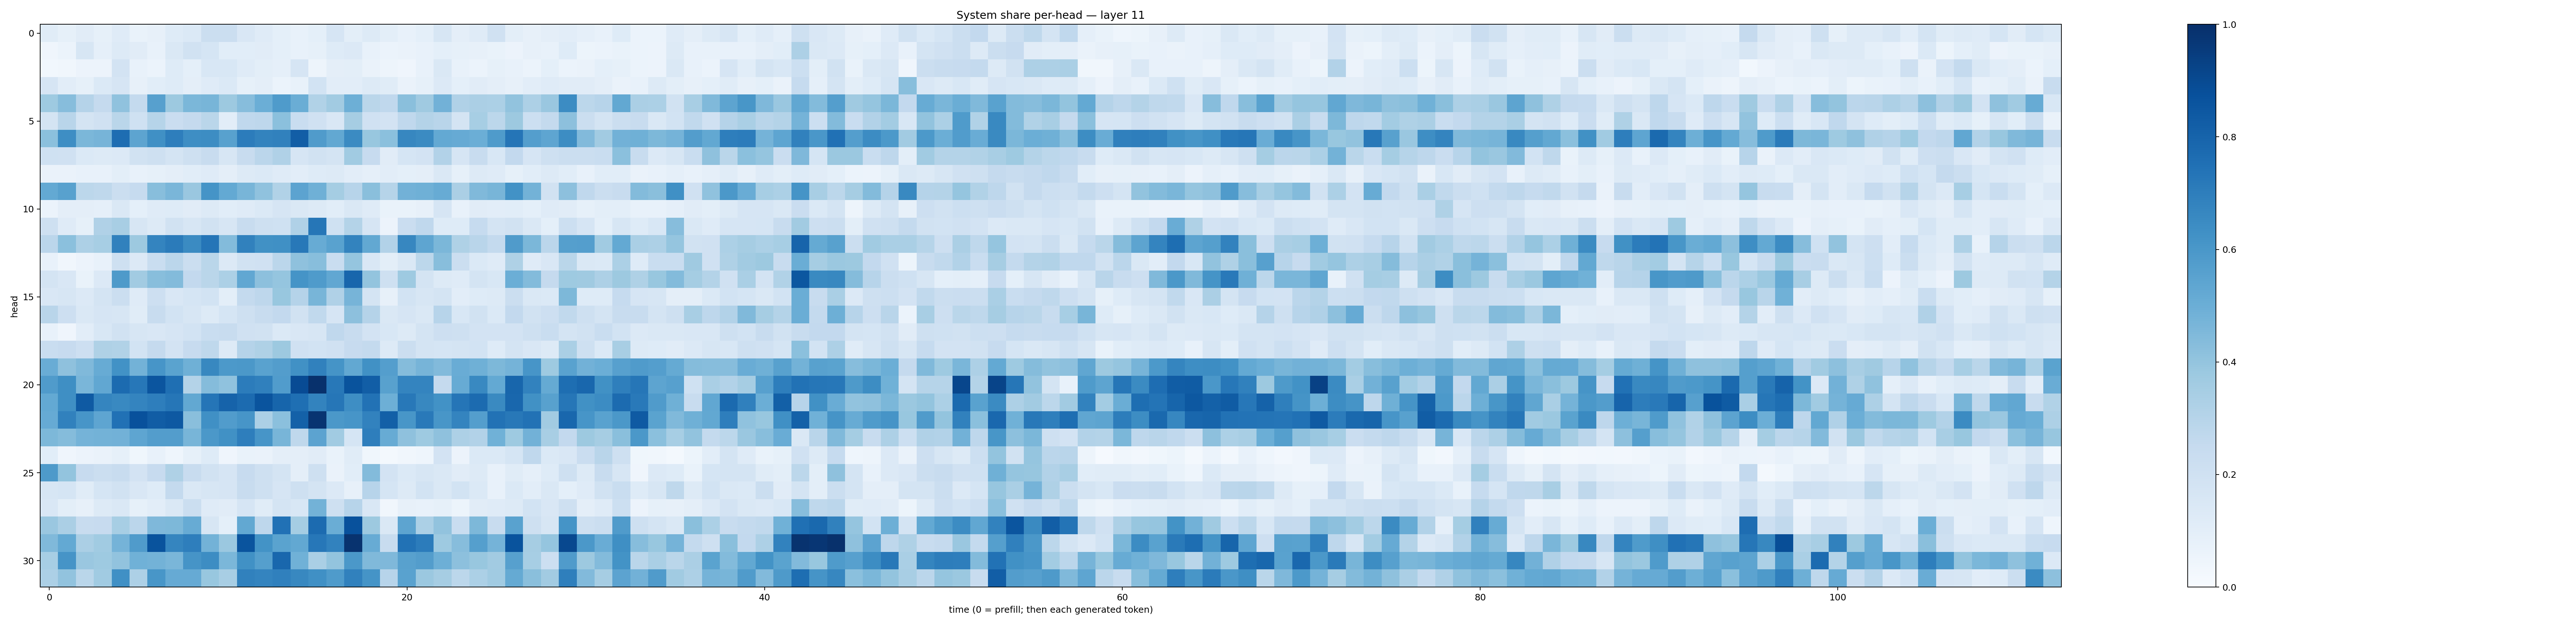

Values plotted in this chart, from the file beside it:
0.11632938, 0.08468246, 0.11200074, 0.08267995, 0.120405525, 0.06999005, 0.08150212, 0.121852584, 0.13815156, 0.22355041, 0.22263719, 0.14973345, 0.117864534, 0.09026054, 0.07493362, 0.09158376, 0.1661934, 0.09767735, 0.12680292, 0.09808558, 0.07456778, 0.09348244, 0.16290922, 0.094011374
0.03915, 0.06036, 0.1563, 0.08735, 0.1318, 0.1105, 0.07546, 0.142, 0.1945, 0.1683, 0.1079, 0.1056, 0.1128, 0.09075, 0.07721, 0.08346, 0.1241, 0.1347, 0.07414, 0.0601, 0.06569, 0.07522, 0.09281, 0.08532
0.02791, 0.03319, 0.05821, 0.0557, 0.1826, 0.07097, 0.06154, 0.1228, 0.09131, 0.1551, 0.1539, 0.1178, 0.1004, 0.08931, 0.1645, 0.05075, 0.09685, 0.1001, 0.06572, 0.04908, 0.04212, 0.07767, 0.1429, 0.0773
0.1649, 0.1046, 0.08556, 0.1378, 0.1655, 0.082, 0.1093, 0.123, 0.09679, 0.1205, 0.1375, 0.08387, 0.09513, 0.06165, 0.07264, 0.1856, 0.104, 0.1022, 0.125, 0.1139, 0.06483, 0.08566, 0.1337, 0.09106
0.3749, 0.433, 0.3033, 0.2502, 0.4091, 0.2561, 0.5605, 0.3784, 0.4574, 0.467, 0.377, 0.4316, 0.4976, 0.5847, 0.5024, 0.3143, 0.3606, 0.4933, 0.2863, 0.2663, 0.425, 0.37, 0.4824, 0.3198
0.1768, 0.2912, 0.1756, 0.1955, 0.2875, 0.2003, 0.2986, 0.2274, 0.2516, 0.2868, 0.1034, 0.2667, 0.2758, 0.418, 0.2333, 0.1987, 0.1489, 0.3495, 0.1977, 0.1821, 0.2685, 0.3066, 0.2926, 0.1744
0.4218, 0.6369, 0.4588, 0.4689, 0.7629, 0.5415, 0.6313, 0.6973, 0.6391, 0.6441, 0.5572, 0.7055, 0.6763, 0.6853, 0.8225, 0.5783, 0.5271, 0.6485, 0.3874, 0.4194, 0.6645, 0.6492, 0.5202, 0.5123
0.2015, 0.1973, 0.1384, 0.1306, 0.1361, 0.1891, 0.2072, 0.178, 0.2099, 0.2393, 0.1603, 0.2386, 0.2834, 0.3181, 0.1657, 0.1929, 0.1738, 0.3635, 0.2444, 0.1127, 0.1702, 0.1819, 0.3115, 0.1669
0.06393, 0.0657, 0.07299, 0.07149, 0.09978, 0.07394, 0.08504, 0.09388, 0.1068, 0.1201, 0.09747, 0.1259, 0.1391, 0.1191, 0.104, 0.1249, 0.1251, 0.1027, 0.08705, 0.1026, 0.09076, 0.09733, 0.1456, 0.08328
0.5222, 0.5553, 0.2783, 0.2705, 0.2203, 0.2497, 0.4265, 0.4622, 0.3835, 0.6155, 0.5201, 0.4656, 0.4089, 0.3137, 0.5446, 0.4905, 0.3543, 0.2957, 0.4228, 0.3006, 0.4808, 0.4911, 0.5097, 0.3353
0.05962, 0.09468, 0.09439, 0.0874, 0.1424, 0.09153, 0.1201, 0.1222, 0.1101, 0.1321, 0.1062, 0.1187, 0.1405, 0.1644, 0.147, 0.1318, 0.1078, 0.145, 0.1179, 0.06952, 0.0673, 0.08118, 0.167, 0.0733
0.2095, 0.1191, 0.08266, 0.3173, 0.3412, 0.1567, 0.1286, 0.1924, 0.1595, 0.1877, 0.1576, 0.2379, 0.2107, 0.201, 0.3165, 0.7267, 0.2006, 0.3056, 0.1654, 0.05815, 0.2285, 0.2664, 0.1215, 0.1248
0.2843, 0.4195, 0.3259, 0.3461, 0.6843, 0.3779, 0.6744, 0.7076, 0.6487, 0.734, 0.4404, 0.685, 0.6268, 0.6308, 0.7201, 0.5082, 0.5546, 0.6765, 0.5247, 0.3088, 0.666, 0.5352, 0.457, 0.3222
0.07549, 0.03127, 0.05658, 0.07303, 0.2054, 0.1365, 0.2312, 0.2845, 0.2233, 0.2886, 0.1358, 0.1881, 0.1961, 0.2833, 0.4122, 0.427, 0.2339, 0.3977, 0.1522, 0.1001, 0.1421, 0.2808, 0.4264, 0.2255
0.1758, 0.1496, 0.0692, 0.1347, 0.5873, 0.3611, 0.4271, 0.438, 0.2605, 0.2856, 0.3295, 0.531, 0.4149, 0.3952, 0.6145, 0.585, 0.5311, 0.7905, 0.4021, 0.2077, 0.372, 0.1764, 0.1259, 0.1188
0.1521, 0.1585, 0.1343, 0.1784, 0.2221, 0.1207, 0.2121, 0.1496, 0.1701, 0.1842, 0.1002, 0.2568, 0.2769, 0.389, 0.3037, 0.4669, 0.3192, 0.4726, 0.1761, 0.08106, 0.1862, 0.1592, 0.1788, 0.1023
0.2904, 0.212, 0.1418, 0.1656, 0.1606, 0.1141, 0.2362, 0.1841, 0.1617, 0.1251, 0.1688, 0.2048, 0.2376, 0.2594, 0.1892, 0.2639, 0.1647, 0.4153, 0.301, 0.1462, 0.1672, 0.1409, 0.2947, 0.1534
0.0722, 0.04053, 0.1046, 0.1538, 0.1891, 0.1563, 0.1494, 0.1649, 0.1852, 0.2343, 0.2365, 0.1972, 0.1876, 0.138, 0.1486, 0.163, 0.2685, 0.2418, 0.1826, 0.1557, 0.1258, 0.1749, 0.2141, 0.2045
0.2321, 0.2428, 0.2116, 0.3234, 0.3134, 0.1858, 0.2527, 0.1823, 0.2441, 0.2718, 0.1303, 0.3036, 0.3234, 0.3762, 0.1966, 0.1865, 0.1981, 0.2458, 0.2567, 0.1255, 0.2218, 0.1753, 0.1684, 0.1762
0.5062, 0.4111, 0.4473, 0.5102, 0.6224, 0.4798, 0.6068, 0.5504, 0.4896, 0.6622, 0.5928, 0.5953, 0.5529, 0.5718, 0.6288, 0.6839, 0.6163, 0.5242, 0.6268, 0.5677, 0.4337, 0.4714, 0.4414, 0.5048
0.5788, 0.6336, 0.4612, 0.5308, 0.7706, 0.7228, 0.859, 0.7578, 0.3062, 0.4346, 0.4101, 0.7059, 0.6898, 0.5777, 0.8935, 0.993, 0.7205, 0.8663, 0.8239, 0.5575, 0.6733, 0.6739, 0.2517, 0.5089
0.5213, 0.6367, 0.8383, 0.6707, 0.6597, 0.673, 0.6978, 0.7287, 0.5243, 0.731, 0.8014, 0.7723, 0.8599, 0.7958, 0.7558, 0.6788, 0.7294, 0.6369, 0.7424, 0.4944, 0.7217, 0.6615, 0.6248, 0.7332
0.5154, 0.6843, 0.6069, 0.5378, 0.7483, 0.8742, 0.8261, 0.8413, 0.4256, 0.6326, 0.5753, 0.6083, 0.3308, 0.4197, 0.8107, 0.9826, 0.5974, 0.6063, 0.6835, 0.813, 0.6041, 0.717, 0.604, 0.6719
0.4547, 0.4362, 0.474, 0.4802, 0.4836, 0.5382, 0.5737, 0.5723, 0.4657, 0.5946, 0.6258, 0.6959, 0.6068, 0.4668, 0.2734, 0.5432, 0.366, 0.1717, 0.6975, 0.5085, 0.4134, 0.3721, 0.4128, 0.3254
0.1072, 0.04225, 0.05638, 0.06435, 0.08464, 0.0381, 0.07085, 0.04662, 0.08509, 0.1243, 0.04259, 0.06954, 0.06372, 0.09496, 0.09724, 0.1103, 0.06751, 0.1159, 0.03642, 0.01763, 0.03262, 0.04332, 0.1804, 0.05654
0.5893, 0.4007, 0.245, 0.2209, 0.2421, 0.1814, 0.2444, 0.3208, 0.2403, 0.1943, 0.1661, 0.2458, 0.2047, 0.1786, 0.09514, 0.2091, 0.06563, 0.1074, 0.4392, 0.182, 0.1388, 0.1578, 0.1474, 0.1129
0.1635, 0.1703, 0.116, 0.1692, 0.1888, 0.1509, 0.1243, 0.2555, 0.1479, 0.1618, 0.1676, 0.2375, 0.2054, 0.167, 0.2054, 0.1742, 0.1342, 0.08036, 0.2944, 0.1692, 0.1297, 0.1863, 0.1413, 0.1841
0.1498, 0.1004, 0.07829, 0.13, 0.1459, 0.08418, 0.1036, 0.1427, 0.2217, 0.1177, 0.1104, 0.1652, 0.116, 0.1773, 0.1562, 0.4777, 0.2044, 0.2967, 0.1486, 0.03185, 0.08086, 0.07489, 0.08403, 0.05292
0.3859, 0.3323, 0.2371, 0.2422, 0.3452, 0.2823, 0.4525, 0.4538, 0.5091, 0.1623, 0.09363, 0.5247, 0.2756, 0.7462, 0.355, 0.7698, 0.5024, 0.8737, 0.3752, 0.1467, 0.5429, 0.3297, 0.4028, 0.232
0.4456, 0.5212, 0.3332, 0.3648, 0.4756, 0.5809, 0.8653, 0.6685, 0.6967, 0.4767, 0.3823, 0.8609, 0.6181, 0.5475, 0.527, 0.7258, 0.6799, 0.9873, 0.5103, 0.2385, 0.7431, 0.707, 0.3749, 0.4313
0.344, 0.6105, 0.3835, 0.3745, 0.4061, 0.4868, 0.4787, 0.4633, 0.6126, 0.6426, 0.4576, 0.6276, 0.5636, 0.7883, 0.4846, 0.3398, 0.4015, 0.5951, 0.4474, 0.4497, 0.5556, 0.5738, 0.4923, 0.4158
0.3297, 0.4042, 0.2865, 0.3654, 0.6305, 0.3253, 0.6048, 0.5121, 0.5127, 0.3877, 0.3405, 0.6865, 0.674, 0.6879, 0.6611, 0.6303, 0.5848, 0.6862, 0.6156, 0.294, 0.5531, 0.3817, 0.3504, 0.2801
